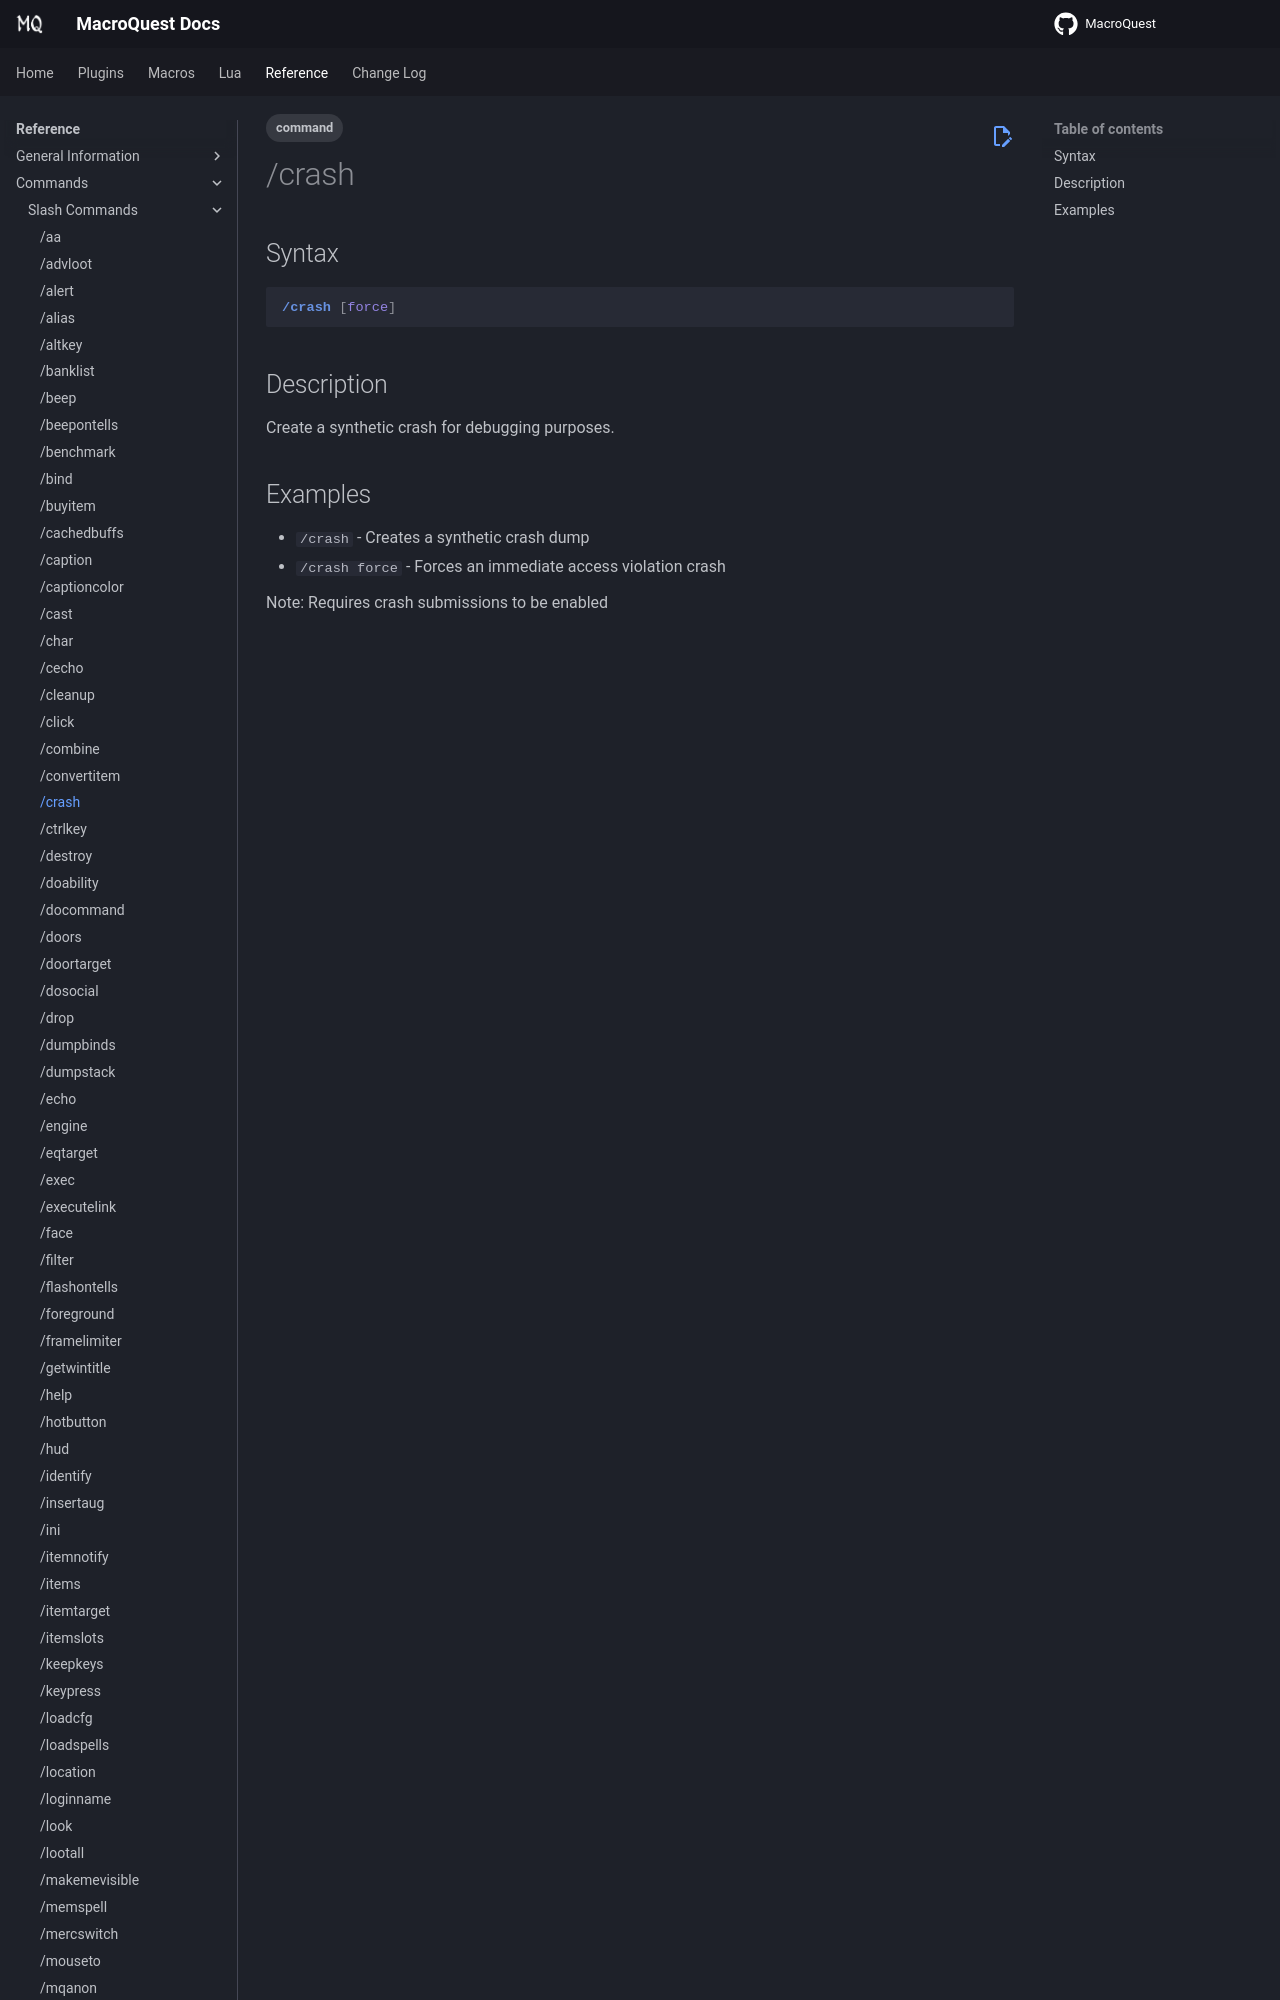

repository: macroquest/docs · page: reference/commands/crash/index.html · generator: jekyll

---
tags:
    - command
---
# /crash

## Syntax
<!--cmd-syntax-start-->
```eqcommand
/crash [force]
```
<!--cmd-syntax-end-->

## Description
<!--cmd-desc-start-->
Create a synthetic crash for debugging purposes.
